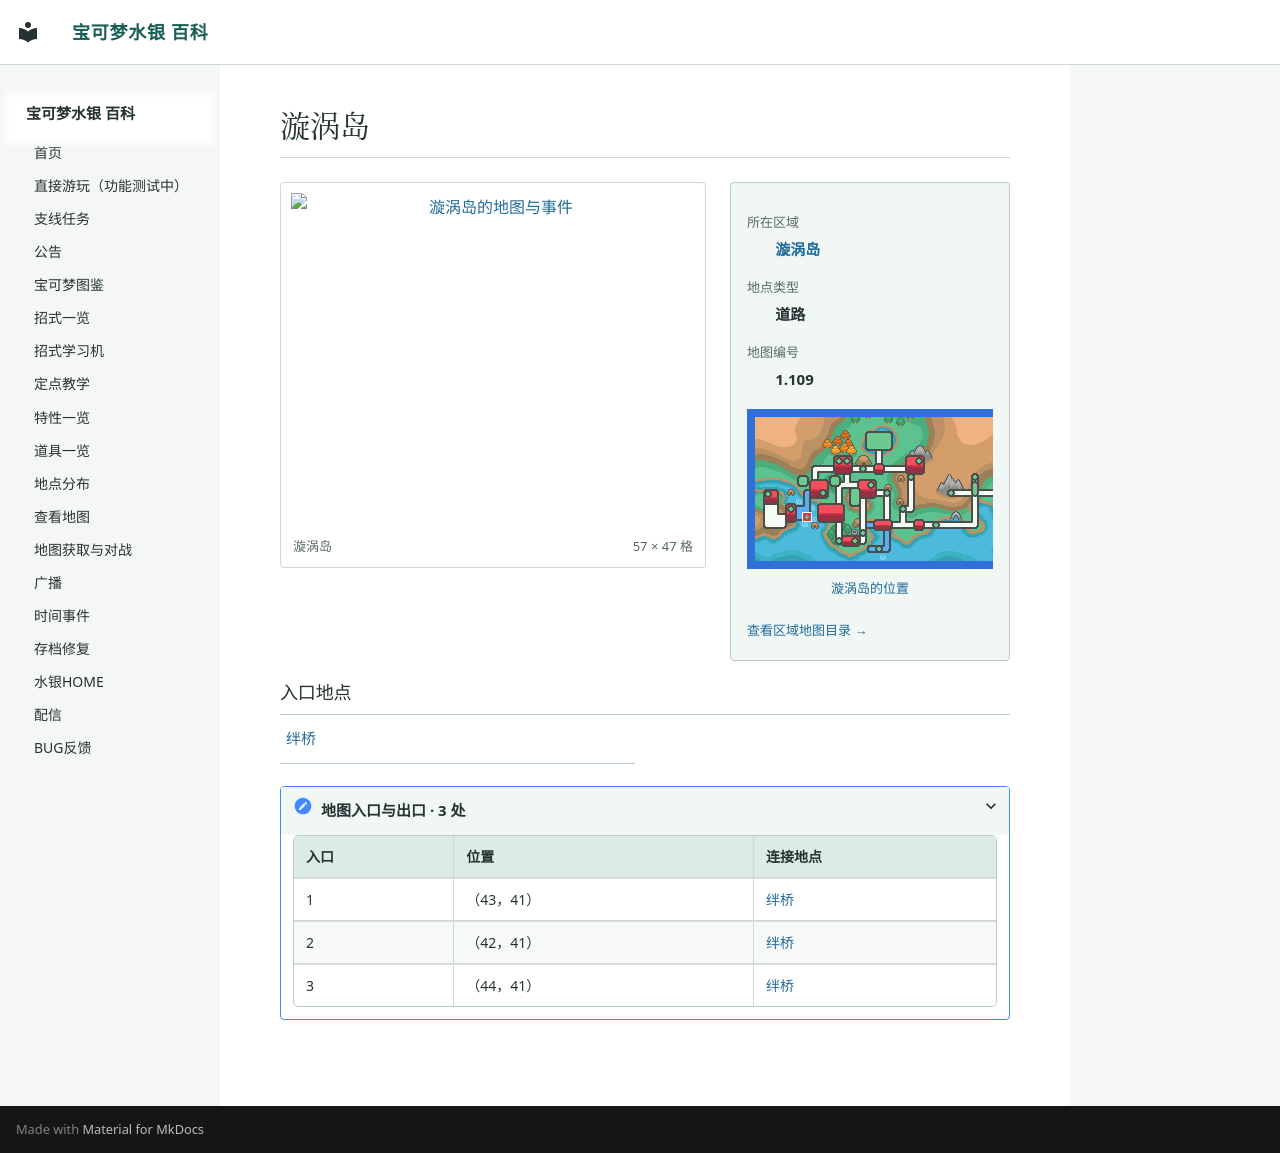

repository: Sum-Light/azoth-wiki · page: locations/map_1_109/index.html · generator: mkdocs

# 漩涡岛

<!-- location-atlas:start -->

<div class="loc-profile" data-location-map="1.109">
<div class="loc-profile-layout">
<div class="loc-main-map">
<a class="loc-image-link" href="../../locations/atlas/maps/map_1_109.png" target="_blank" rel="noopener">
<img src="../../locations/atlas/maps/map_1_109.png" alt="漩涡岛的地图与事件" loading="lazy" width="912" height="752"></a>
<div class="loc-map-caption"><span>漩涡岛</span><span>57 × 47 格</span></div>
</div>
<aside class="loc-facts">
<dl><dt>所在区域</dt><dd><a href="../atlas/?sec=176">漩涡岛</a></dd><dt>地点类型</dt><dd>道路</dd><dt>地图编号</dt><dd>1.109</dd></dl>
<a class="loc-world-preview" href="../atlas/?sec=176" aria-label="漩涡岛在大地图上的位置">
<span class="loc-world-canvas"><img src="../worldmap.png" alt="世界地图" loading="lazy">
<span class="loc-world-mark" style="left:14.0474%;top:40.5875%;width:1.5629%;height:3.1250%"></span>
</span></a>
<a class="loc-world-label" href="../atlas/?sec=176">漩涡岛的位置</a>
<a class="loc-atlas-return" href="../atlas/?sec=176">查看区域地图目录 &rarr;</a>
</aside>
</div>
<h3>入口地点</h3>
<nav class="loc-neighbors" aria-label="出入口连接地点">
<div><a href="../map_3_48/">绊桥</a></div>
</nav>
<details class="loc-entrances"><summary>地图入口与出口 · 3 处</summary>
<div class="loc-table-scroll"><table><thead><tr><th>入口</th><th>位置</th><th>连接地点</th></tr></thead><tbody>
<tr><td>1</td><td>（43，41）</td><td><a href="../map_3_48/">绊桥</a></td></tr>
<tr><td>2</td><td>（42，41）</td><td><a href="../map_3_48/">绊桥</a></td></tr>
<tr><td>3</td><td>（44，41）</td><td><a href="../map_3_48/">绊桥</a></td></tr>
</tbody></table></div></details>
</div>

<!-- location-atlas:end -->
